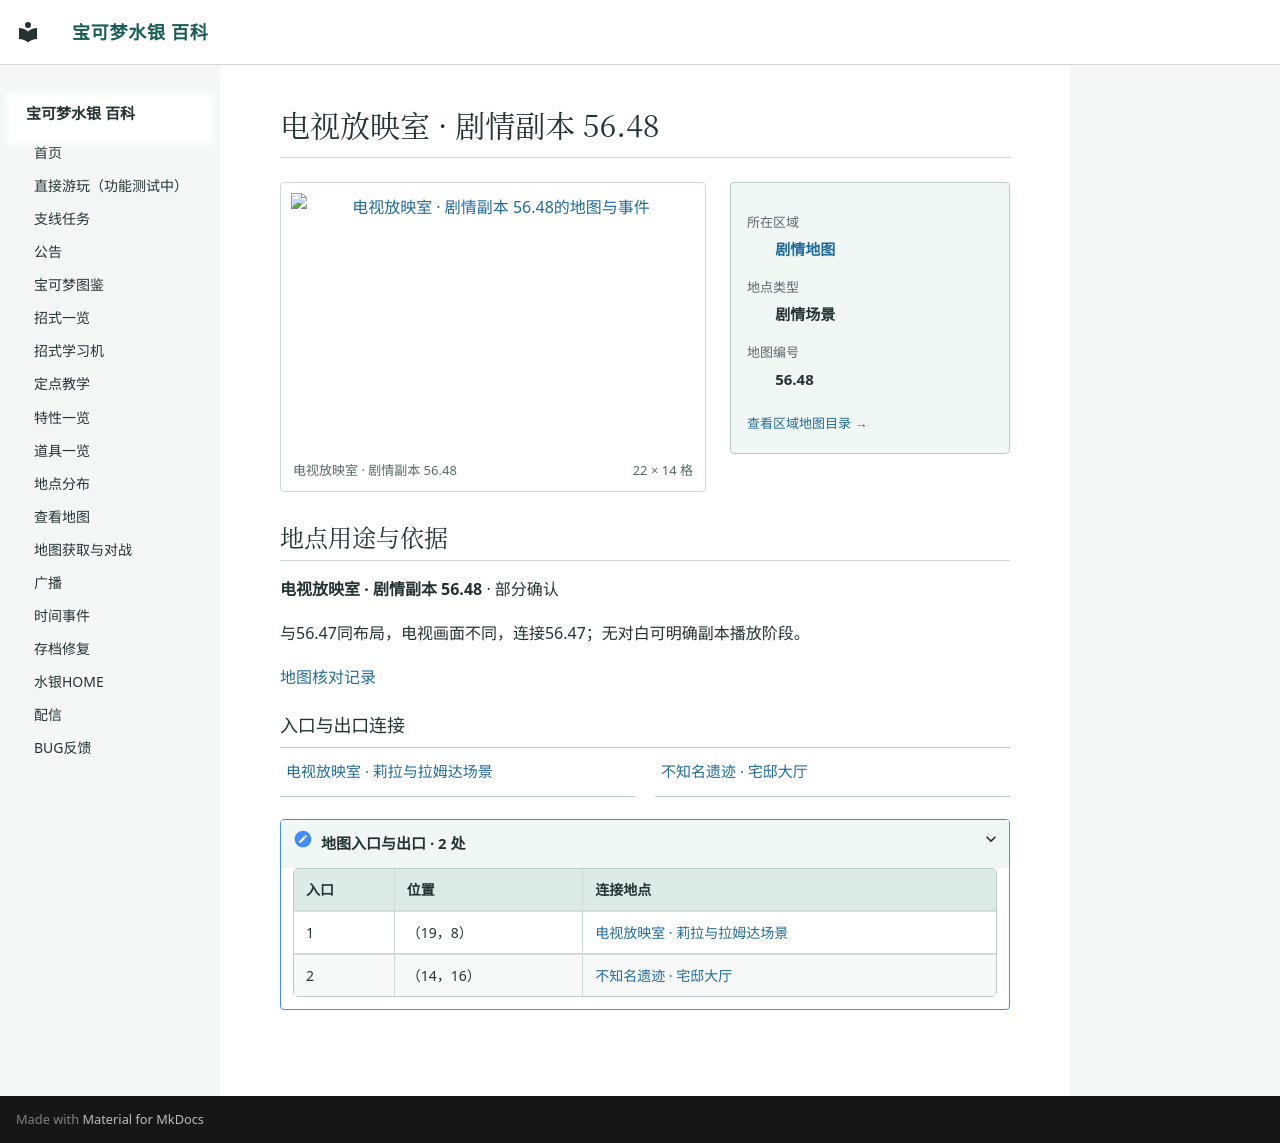

repository: Sum-Light/azoth-wiki · page: locations/map_56_48/index.html · generator: mkdocs

# 电视放映室 · 剧情副本 56.48

<!-- location-atlas:start -->

<div class="loc-profile" data-location-map="56.48">
<div class="loc-profile-layout">
<div class="loc-main-map">
<a class="loc-image-link" href="../../locations/atlas/maps/map_56_48.png" target="_blank" rel="noopener">
<img src="../../locations/atlas/maps/map_56_48.png" alt="电视放映室 · 剧情副本 56.48的地图与事件" loading="lazy" width="352" height="224"></a>
<div class="loc-map-caption"><span>电视放映室 · 剧情副本 56.48</span><span>22 × 14 格</span></div>
</div>
<aside class="loc-facts">
<dl><dt>所在区域</dt><dd><a href="../atlas/?sec=88">剧情地图</a></dd><dt>地点类型</dt><dd>剧情场景</dd><dt>地图编号</dt><dd>56.48</dd></dl>
<a class="loc-atlas-return" href="../atlas/?sec=88">查看区域地图目录 &rarr;</a>
</aside>
</div>
<section class="loc-identity" aria-labelledby="map-identity">
<h2 id="map-identity">地点用途与依据</h2>
<p><strong>电视放映室 · 剧情副本 56.48</strong> · 部分确认</p>
<p>与56.47同布局，电视画面不同，连接56.47；无对白可明确副本播放阶段。</p>
<a href="../map_review/">地图核对记录</a>
</section>
<h3>入口与出口连接</h3>
<nav class="loc-neighbors" aria-label="出入口连接地点">
<div><a href="../map_56_47/">电视放映室 · 莉拉与拉姆达场景</a></div>
<div><a href="../map_56_18/">不知名遗迹 · 宅邸大厅</a></div>
</nav>
<details class="loc-entrances"><summary>地图入口与出口 · 2 处</summary>
<div class="loc-table-scroll"><table><thead><tr><th>入口</th><th>位置</th><th>连接地点</th></tr></thead><tbody>
<tr><td>1</td><td>（19，8）</td><td><a href="../map_56_47/">电视放映室 · 莉拉与拉姆达场景</a></td></tr>
<tr><td>2</td><td>（14，16）</td><td><a href="../map_56_18/">不知名遗迹 · 宅邸大厅</a></td></tr>
</tbody></table></div></details>
</div>

<!-- location-atlas:end -->
